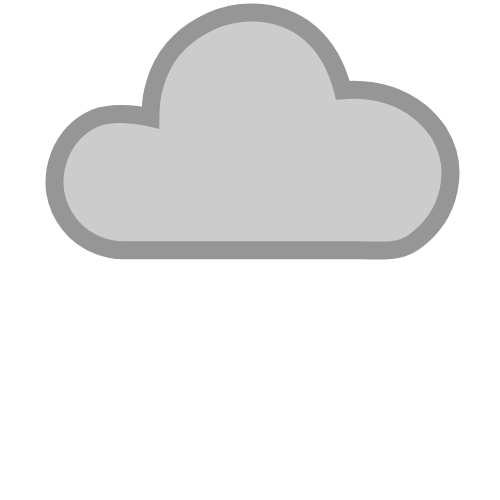
t = 0.00 s
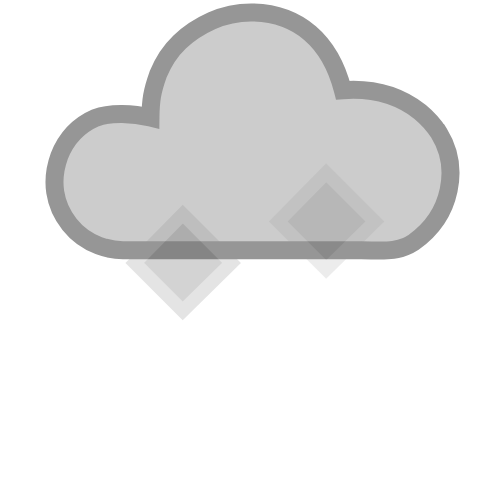
t = 0.25 s
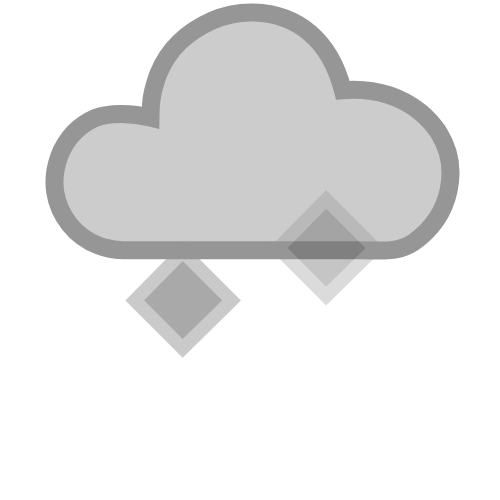
t = 0.50 s
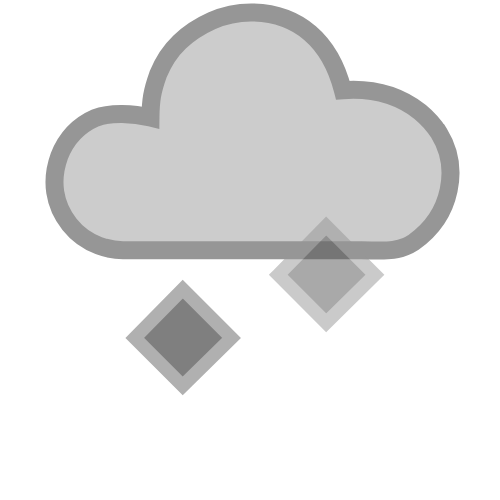
t = 0.75 s
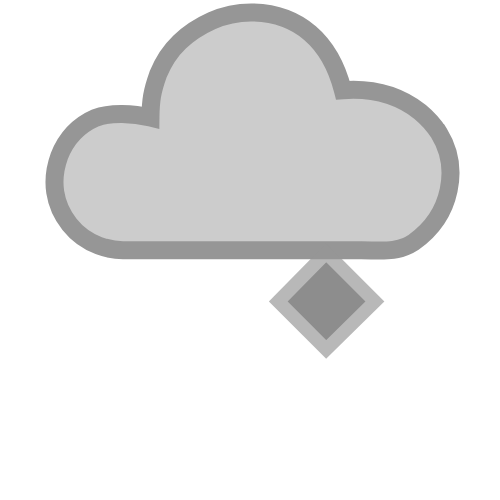
t = 1.00 s
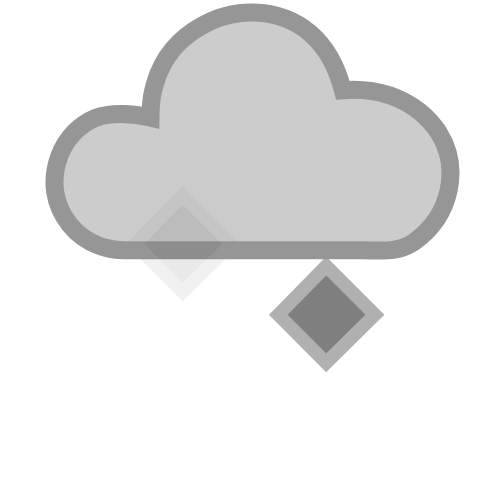
t = 1.13 s

The animated SVG that drew these frames (rendered in a browser with its animation timeline set to each time). Animation: 4 SMIL elements (animate=2,animateTransform=2); one cycle of 1.50 s, repeats indefinitely.

<?xml version="1.0" encoding="UTF-8" standalone="no"?>
<svg id="svg2" xmlns:rdf="http://www.w3.org/1999/02/22-rdf-syntax-ns#" xmlns="http://www.w3.org/2000/svg" height="500" width="500" version="1.1" xmlns:cc="http://creativecommons.org/ns#" xmlns:xlink="http://www.w3.org/1999/xlink" xmlns:dc="http://purl.org/dc/elements/1.1/">
 <metadata id="metadata7">
  <rdf:RDF>
   <cc:Work rdf:about="">
    <dc:format>image/svg+xml</dc:format>
    <dc:type rdf:resource="http://purl.org/dc/dcmitype/StillImage"/>
    <dc:title/>
   </cc:Work>
  </rdf:RDF>
 </metadata>
 <path id="path4-4" style="stroke:#969696;stroke-dasharray:none;stroke-miterlimit:4;stroke-width:18;fill:#cccccc;" d="M439.09,133.25c-5.09-7.97-11.39-15.04-18.91-21.24-26.28-20.736-54.39-23.454-77.3-21.755-12.56-49.252-44.43-77.362-91.9-77.851-13.713,0-26.762,2.7647-39.148,8.2941s-23.113,12.607-32.181,21.233c-9.0683,8.6259-16.256,19.464-21.565,32.513-5.9764,16.725-7.4389,25.806-7.6306,43.074-17.081-4.3171-40.351-5.4105-54.741,0.33177-17.252,7.52-29.416,20.348-36.494,38.485-4.4235,12.165-5.7506,24.108-3.9812,35.831,1.7694,11.722,6.5247,22.449,14.266,32.181,7.7412,9.7318,17.473,16.809,29.195,21.233,8.1836,3.0965,16.256,4.6447,24.219,4.6447h238.21c19.021,0,36.494,2.9829,52.419-7.8548,38.758-27.342,46.344-75.51,25.546-109.12z" horiz-adv-x="1205.1" unicode="" glyph-name="cloud-6"/>
 <path id="path4" style="stroke:#969696;stroke-miterlimit:4;stroke-dasharray:none;stroke-width:13.32091999;fill:#555555;" d="m134.8,255.39,47.953-48.726,48.726,48.726-48.726,47.953z" horiz-adv-x="1000" unicode="" glyph-name="hail">
   <animateTransform id="anim1" from="0 -30" repeatCount="indefinite" attributeName="transform" to="0 120" attributeType="xml" dur="1s" type="translate"/>
   <animate id="anim2" from="0" attributeName="opacity" to="1" dur="1s" repeatCount="indefinite"/>
</path>
 <path id="path3847" style="stroke:#969696;stroke-miterlimit:4;stroke-dasharray:none;stroke-width:13.32092285;fill:#555555;" d="m278.23,324.8,47.953-48.726,48.726,48.726-48.726,47.953z" horiz-adv-x="1000" unicode="" glyph-name="hail">
   <animateTransform id="anim5" from="0 -130" repeatCount="indefinite" attributeName="transform" to="0 30" attributeType="xml" dur="1.5s" type="translate"/>
   <animate id="anim6" from="0" attributeName="opacity" to="1" dur="1.5s" repeatCount="indefinite"/>
</path>
</svg>
